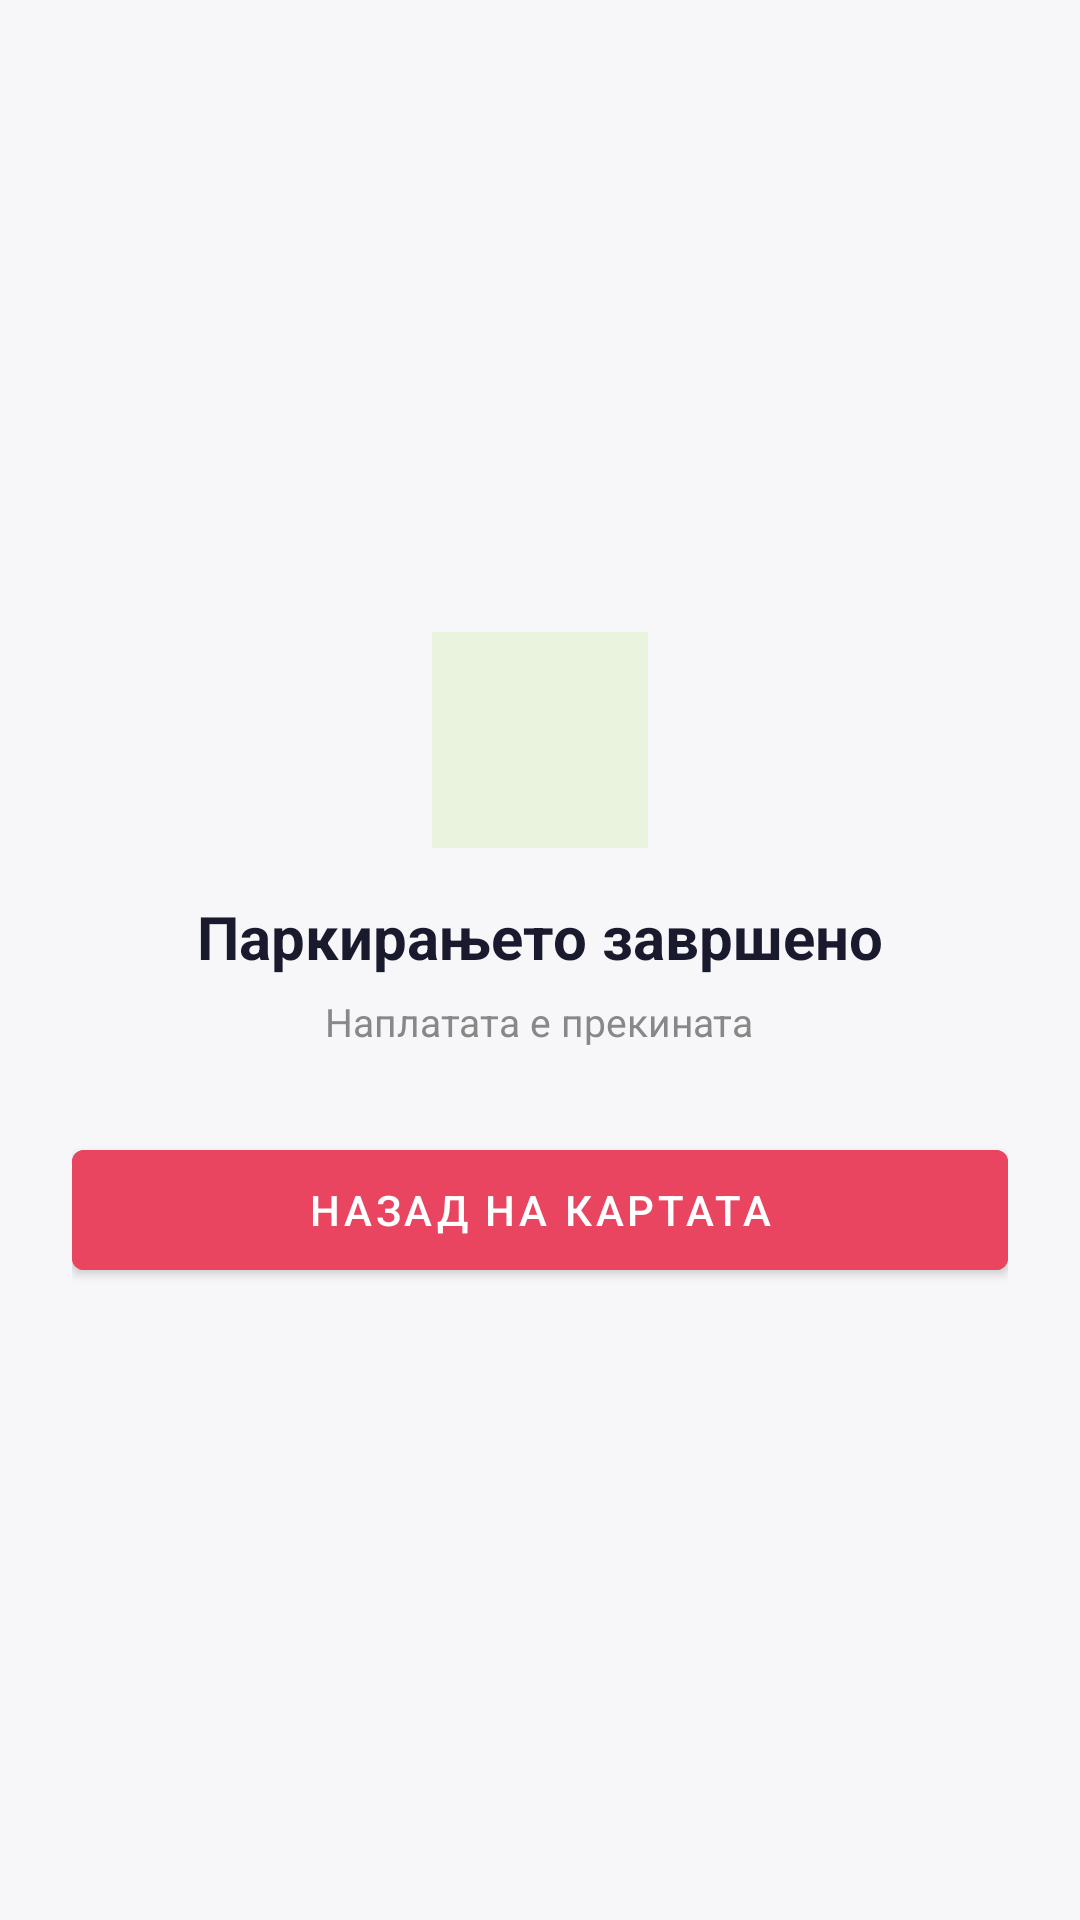

Layout XML and referenced resources for this Android screen:
<!-- AndroidManifest.xml: application theme Theme.ParkMK -->
<!-- res/layout/fragment_receipt.xml -->
<?xml version="1.0" encoding="utf-8"?>
<LinearLayout xmlns:android="http://schemas.android.com/apk/res/android"
    android:layout_width="match_parent"
    android:layout_height="match_parent"
    android:orientation="vertical"
    android:gravity="center"
    android:padding="24dp"
    android:background="@color/park_gray">

    <ImageView android:layout_width="72dp" android:layout_height="72dp"
        android:src="@drawable/ic_check"
        android:tint="@color/park_green"
        android:background="@color/park_green_light"
        android:padding="16dp"
        android:contentDescription="Done"
        android:layout_marginBottom="16dp" />

    <TextView android:layout_width="wrap_content" android:layout_height="wrap_content"
        android:text="Паркирањето завршено"
        android:textSize="20sp" android:textStyle="bold"
        android:textColor="@color/park_navy"
        android:layout_marginBottom="6dp" />

    <TextView android:layout_width="wrap_content" android:layout_height="wrap_content"
        android:text="Наплатата е прекината"
        android:textSize="13sp" android:textColor="@color/park_text_secondary"
        android:layout_marginBottom="28dp" />

    <com.google.android.material.button.MaterialButton
        android:id="@+id/btnBackToMap"
        android:layout_width="match_parent" android:layout_height="52dp"
        android:backgroundTint="@color/park_red"
        android:text="Назад на картата"
        android:textColor="@color/white" />

</LinearLayout>
<!-- resources referenced by this layout -->
<resources>
  <color name="park_gray">#F7F7F9</color>
  <color name="park_green">#2D9E6B</color>
  <color name="park_green_light">#EAF3DE</color>
  <color name="park_navy">#1A1A2E</color>
  <color name="park_red">#E94560</color>
  <color name="park_text_secondary">#888888</color>
  <color name="white">#FFFFFF</color>
  <style name="Theme.ParkMK" parent="Theme.MaterialComponents.DayNight.NoActionBar">
          <item name="colorPrimary">@color/park_red</item>
          <item name="colorPrimaryVariant">@color/park_red_dark</item>
          <item name="colorOnPrimary">@color/white</item>
          <item name="colorSecondary">@color/park_navy</item>
          <item name="colorOnSecondary">@color/white</item>
          <item name="android:statusBarColor">@color/park_navy</item>
          <item name="android:navigationBarColor">@color/white</item>
          <item name="android:windowBackground">@color/park_gray</item>
      </style>
  <color name="park_red_dark">#C0314F</color>
</resources>
